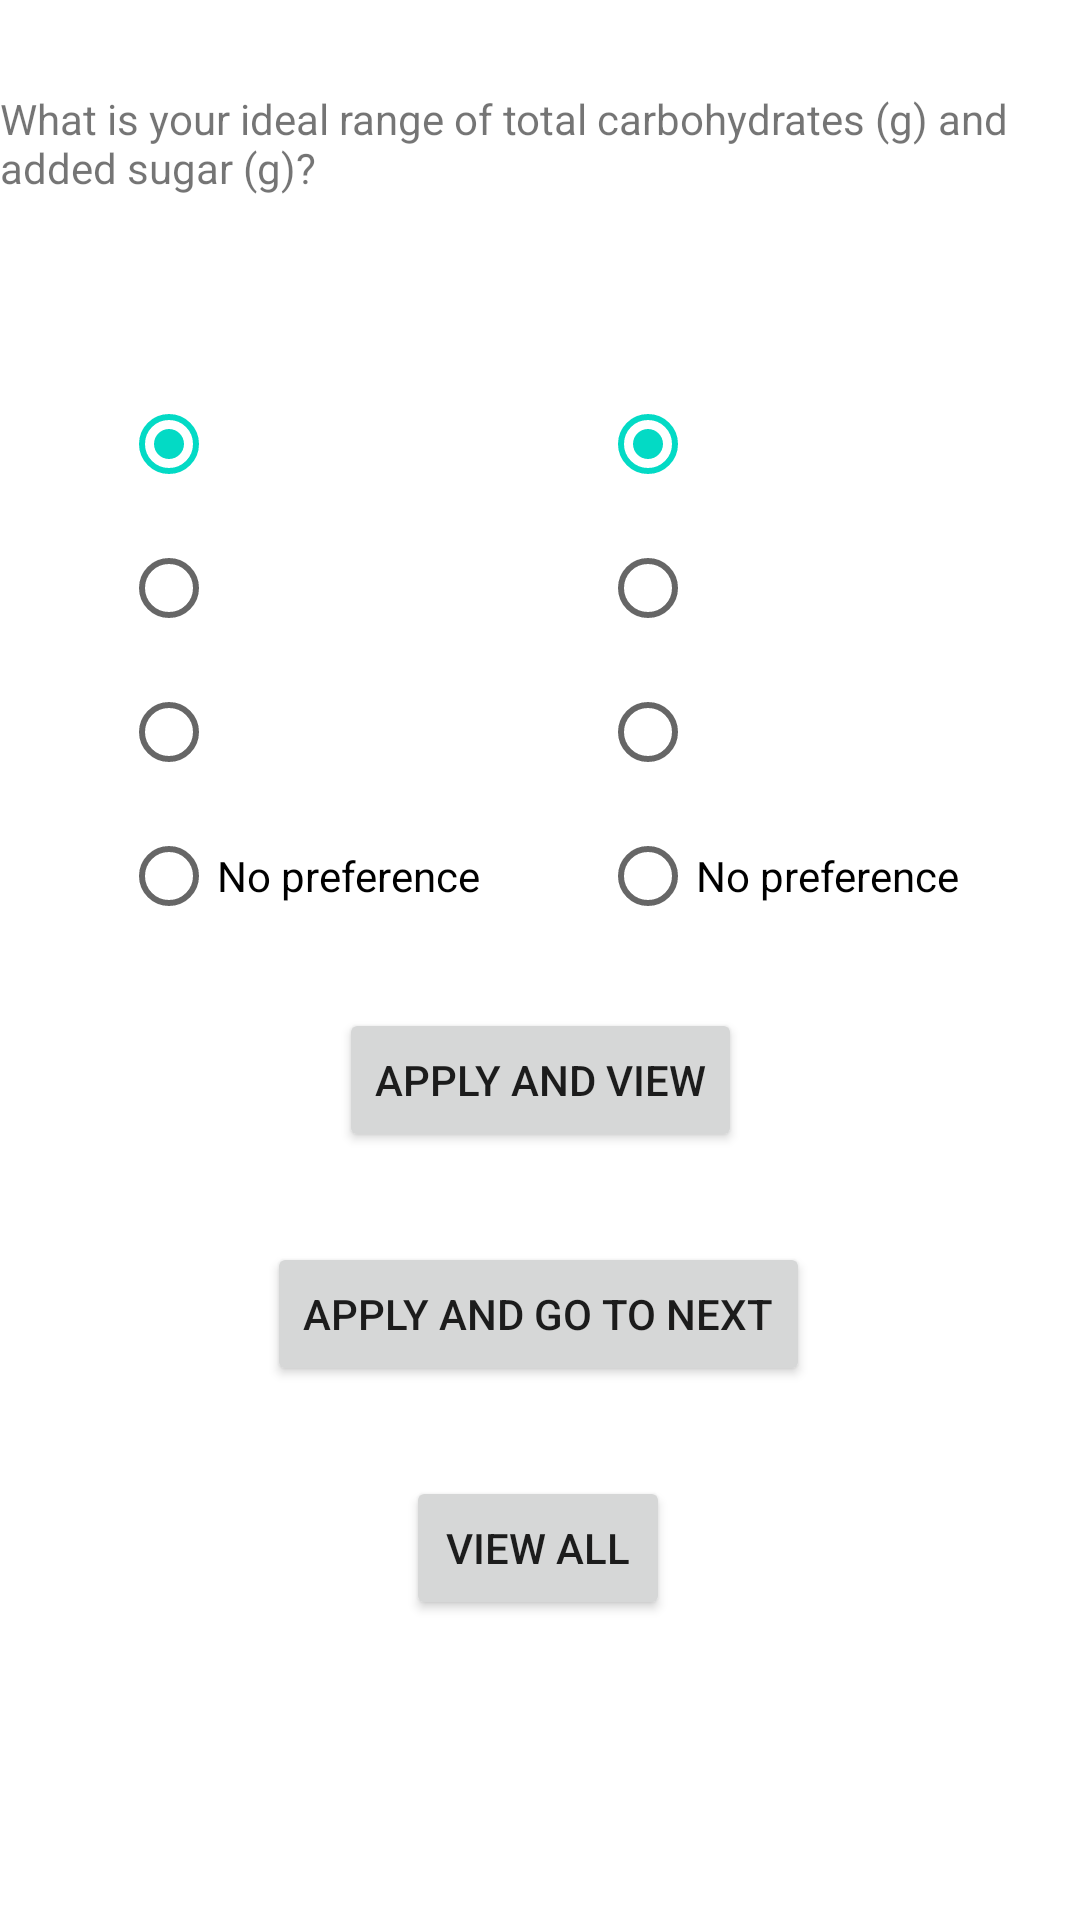

Android layout source for this screen:
<!-- AndroidManifest.xml: application theme Theme.StarbucksRecommender -->
<!-- res/layout/activity_carbo.xml -->
<?xml version="1.0" encoding="utf-8"?>
<androidx.constraintlayout.widget.ConstraintLayout xmlns:android="http://schemas.android.com/apk/res/android"
    xmlns:app="http://schemas.android.com/apk/res-auto"
    xmlns:tools="http://schemas.android.com/tools"
    android:layout_width="match_parent"
    android:layout_height="match_parent"
    tools:context=".Carbo">
    <RadioGroup
        android:id="@+id/rg_carbo"
        android:layout_width="wrap_content"
        android:layout_height="wrap_content"
        android:layout_marginTop="124dp"
        app:layout_constraintEnd_toStartOf="@+id/rg_sug"
        app:layout_constraintStart_toStartOf="parent"
        app:layout_constraintTop_toTopOf="parent">

        <RadioButton
            android:id="@+id/rb_carbo_1"
            android:layout_width="match_parent"
            android:layout_height="wrap_content"
            android:checked="true"
            android:onClick="checkNumButton" />

        <RadioButton
            android:id="@+id/rb_carbo_2"
            android:layout_width="match_parent"
            android:layout_height="wrap_content"
            android:onClick="checkNumButton" />

        <RadioButton
            android:id="@+id/rb_carbo_3"
            android:layout_width="match_parent"
            android:layout_height="wrap_content"
            android:onClick="checkNumButton" />


        <RadioButton
            android:id="@+id/rb_carbo_4"
            android:layout_width="match_parent"
            android:layout_height="wrap_content"
            android:onClick="checkNumButtonAll"
            android:text="@string/whatever" />


    </RadioGroup>

    <RadioGroup
        android:id="@+id/rg_sug"
        android:layout_width="wrap_content"
        android:layout_height="wrap_content"
        android:layout_marginTop="124dp"
        app:layout_constraintEnd_toEndOf="parent"
        app:layout_constraintStart_toEndOf="@+id/rg_carbo"
        app:layout_constraintTop_toTopOf="parent">

        <RadioButton
            android:id="@+id/rb_sug_1"
            android:layout_width="match_parent"
            android:layout_height="wrap_content"
            android:checked="true"
            android:onClick="checkNumButtonSecond" />

        <RadioButton
            android:id="@+id/rb_sug_2"
            android:layout_width="match_parent"
            android:layout_height="wrap_content"
            android:onClick="checkNumButtonSecond" />

        <RadioButton
            android:id="@+id/rb_sug_3"
            android:layout_width="match_parent"
            android:layout_height="wrap_content"
            android:onClick="checkNumButtonSecond" />

        <RadioButton
            android:id="@+id/rb_sug_4"
            android:layout_width="match_parent"
            android:layout_height="wrap_content"
            android:onClick="checkNumButtonAll"
            android:text="@string/whatever" />

    </RadioGroup>

    <TextView
        android:id="@+id/tv_carbo"
        android:layout_width="wrap_content"
        android:layout_height="wrap_content"
        android:layout_marginTop="30dp"
        android:text="@string/carbo"
        app:layout_constraintEnd_toEndOf="parent"
        app:layout_constraintStart_toStartOf="parent"
        app:layout_constraintTop_toTopOf="parent" />

    <Button
        android:id="@+id/btn_carbo_apply"
        android:layout_width="wrap_content"
        android:layout_height="wrap_content"
        android:layout_marginTop="20dp"
        android:text="@string/view"
        app:layout_constraintEnd_toEndOf="parent"
        app:layout_constraintStart_toStartOf="parent"
        app:layout_constraintTop_toBottomOf="@+id/rg_carbo" />

    <Button
        android:id="@+id/btn_carbo_view"
        android:layout_width="wrap_content"
        android:layout_height="wrap_content"
        android:layout_marginTop="30dp"
        android:text="@string/view_all"
        app:layout_constraintEnd_toEndOf="parent"
        app:layout_constraintHorizontal_bias="0.498"
        app:layout_constraintStart_toStartOf="parent"
        app:layout_constraintTop_toBottomOf="@+id/btn_carbo_next" />

    <Button
        android:id="@+id/btn_carbo_next"
        android:layout_width="wrap_content"
        android:layout_height="wrap_content"
        android:layout_marginTop="30dp"
        android:text="@string/next"
        app:layout_constraintEnd_toEndOf="parent"
        app:layout_constraintHorizontal_bias="0.498"
        app:layout_constraintStart_toStartOf="parent"
        app:layout_constraintTop_toBottomOf="@+id/btn_carbo_apply" />

</androidx.constraintlayout.widget.ConstraintLayout>
<!-- resources referenced by this layout -->
<resources>
  <string name="carbo">What is your ideal range of total carbohydrates (g) and added sugar (g)?</string>
  <string name="next">Apply and go to next</string>
  <string name="view">Apply and View</string>
  <string name="view_all">view all</string>
  <string name="whatever">No preference</string>
  <style name="Theme.StarbucksRecommender" parent="Theme.MaterialComponents.DayNight.DarkActionBar">
          
          <item name="colorPrimary">@color/purple_500</item>
          <item name="colorPrimaryVariant">@color/purple_700</item>
          <item name="colorOnPrimary">@color/white</item>
          
          <item name="colorSecondary">@color/teal_200</item>
          <item name="colorSecondaryVariant">@color/teal_700</item>
          <item name="colorOnSecondary">@color/black</item>
          
          <item name="android:statusBarColor">?attr/colorPrimaryVariant</item>
          
      </style>
  <!-- not gathered from this repository: default colours our renderer supplied (Android Studio template values) -->
  <color name="purple_500">#FF6200EE</color>
  <color name="purple_700">#FF3700B3</color>
  <color name="teal_200">#FF03DAC5</color>
  <color name="teal_700">#FF018786</color>
  <color name="black">#FF000000</color>
  <color name="white">#FFFFFFFF</color>
</resources>
